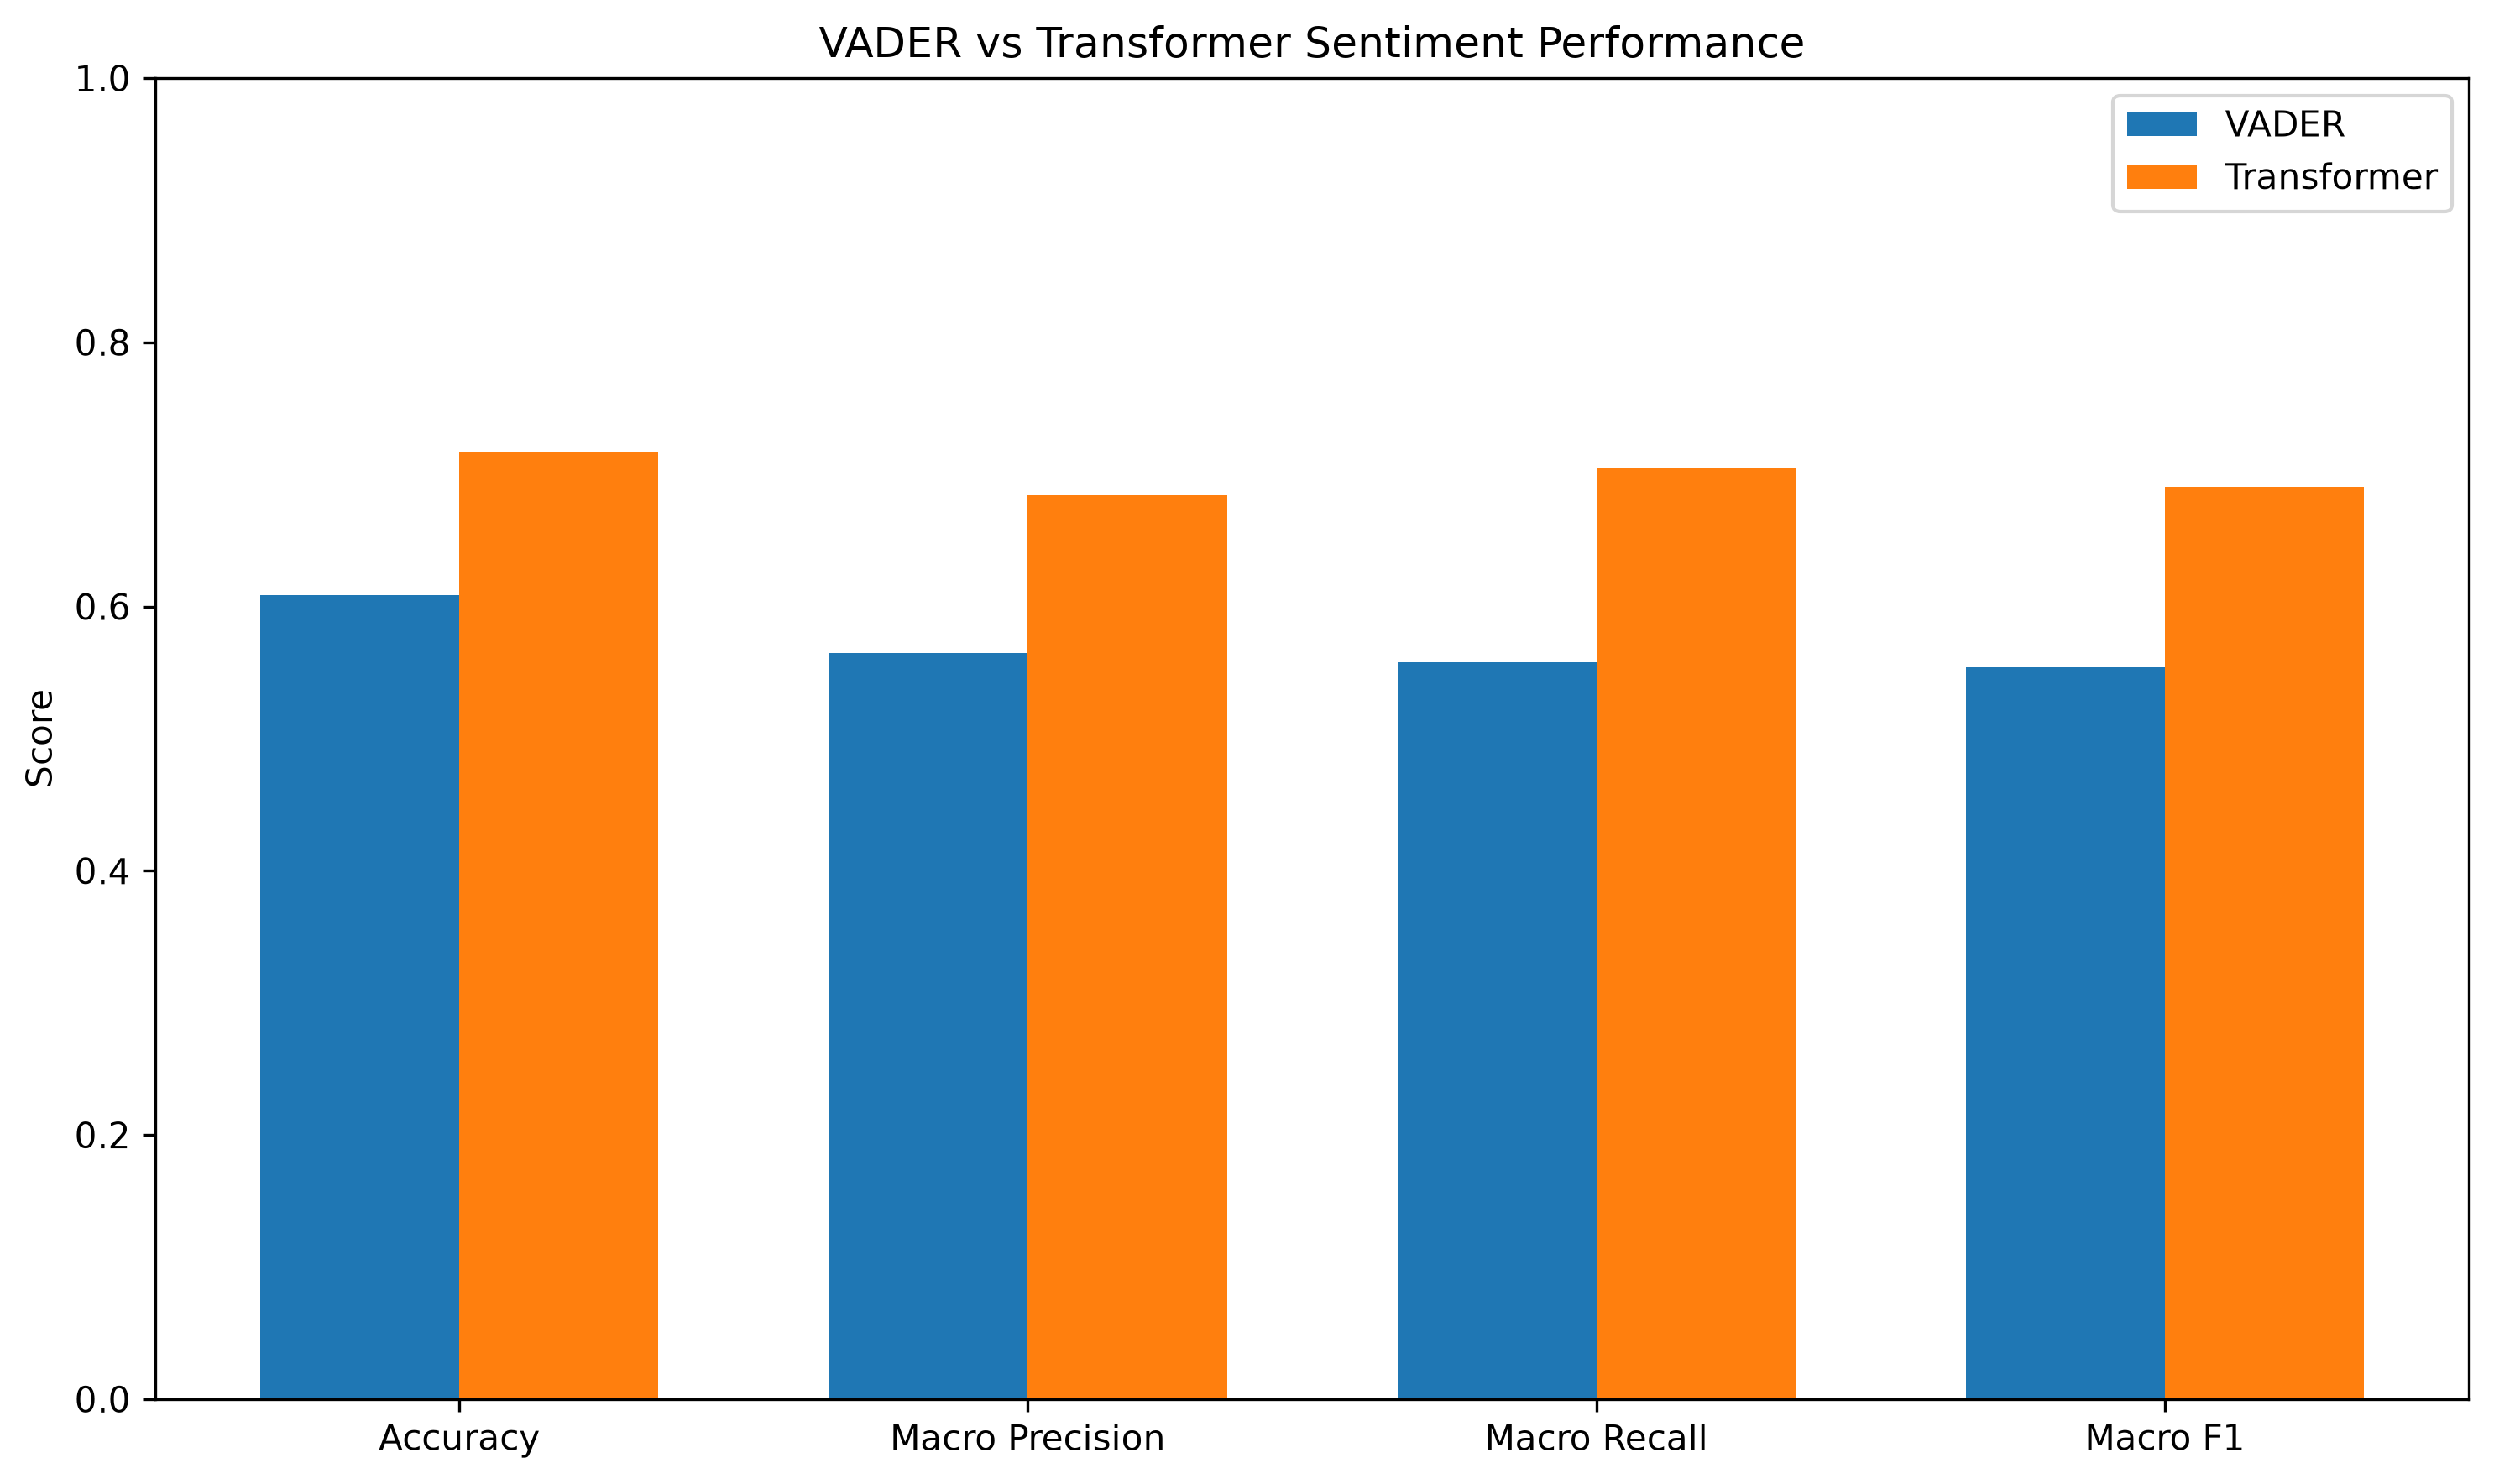

The data file committed next to this chart (first rows):
Model, Accuracy, Macro Precision, Macro Recall, Macro F1
VADER, 0.6083, 0.5645, 0.5576, 0.5538
Transformer, 0.7167, 0.6843, 0.7051, 0.6907
